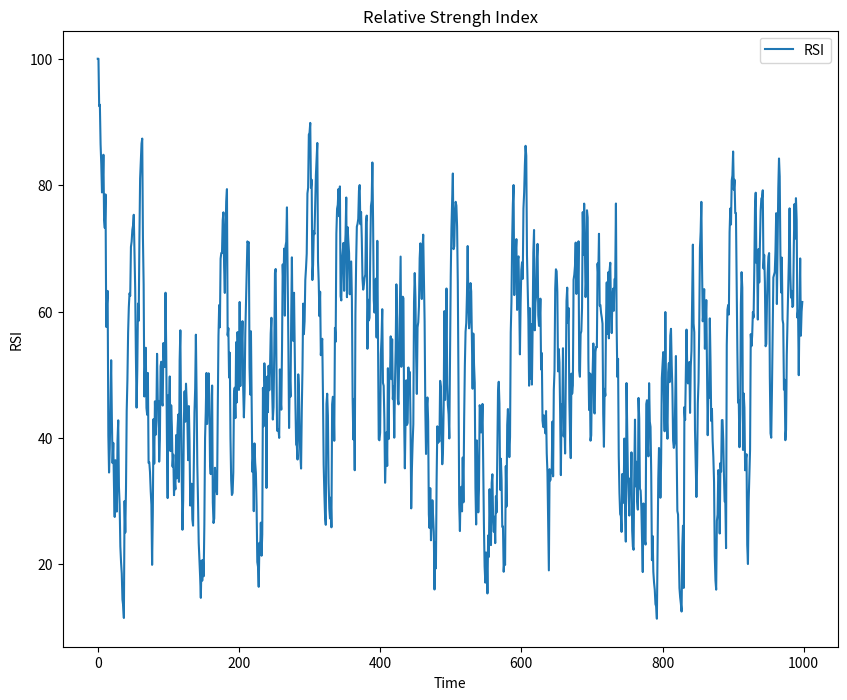

This figure's Python source:
import numpy as np
import matplotlib.pyplot as plt
import pandas as pd

def RSI(X, window, graph):
    
    N = len(X)
    UpDiff = np.zeros(N - 1)
    DownDiff = np.zeros(N - 1)

    for i in np.arange(N-1):
        difference = X[i] - X[i-1]
        if difference > 0:
            UpDiff[i] = abs(difference)
            DownDiff[i] = 0
        elif difference < 0:
            UpDiff[i] = 0
            DownDiff[i] = abs(difference)
        elif difference == 0:
            UpDiff[i] = 0
            DownDiff[0] = 0

    d1 = pd.DataFrame(UpDiff)
    d2 = pd.DataFrame(DownDiff)
    SMMAUp = d1.ewm(span= window).mean().to_numpy()
    SMMADown = d2.ewm(span = window).mean().to_numpy()

    RS = SMMAUp/SMMADown
    RSIValue = 100 - 100/(1 + RS.flatten())

    if graph == True:
        plt.figure(figsize=(10, 8))
        plt.plot(RSIValue, label='RSI')
        plt.xlabel('Time')
        plt.ylabel('RSI')
        plt.title('Relative Strengh Index')
        plt.legend()
        plt.show()

    return RSIValue

X =  np.cumsum(np.random.randn(1000))
RsIndex = RSI(X, 14, graph=True)